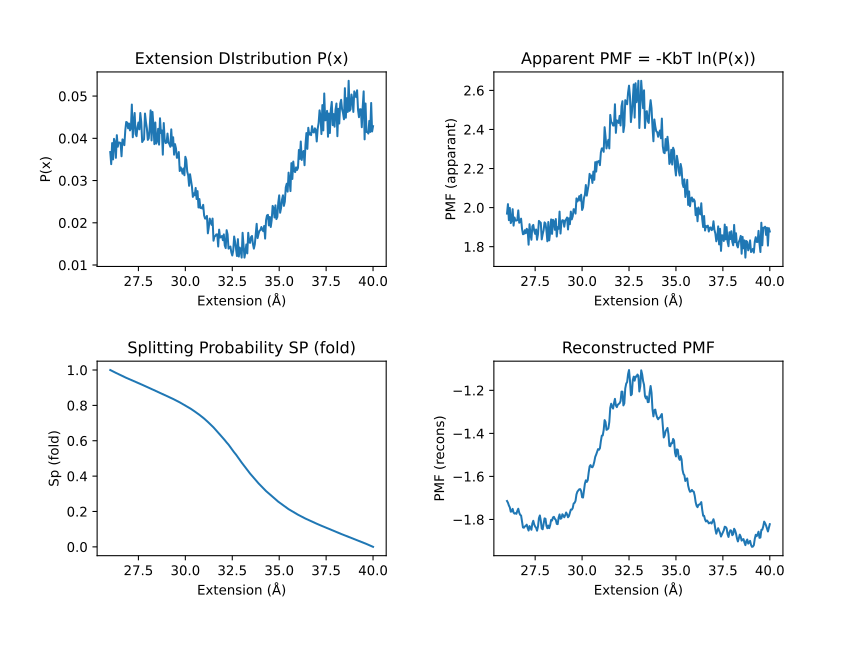

Values plotted in this chart, from the file beside it:
#EXT	PDF	PMF_APP	SP	PMF_RE
26.0	0.03675	1.969	1.0	-1.714
26.05	0.03387	2.018	0.9972	-1.722
26.1	0.03887	1.936	0.9944	-1.735
26.15	0.035	1.998	0.9917	-1.744
26.2	0.03988	1.921	0.9891	-1.764
26.25	0.039	1.934	0.9866	-1.762
26.3	0.03537	1.992	0.9839	-1.751
26.35	0.04075	1.908	0.9812	-1.768
26.4	0.038	1.949	0.9787	-1.773
26.45	0.039	1.934	0.9761	-1.77
26.5	0.039	1.934	0.9736	-1.774
26.55	0.03887	1.936	0.971	-1.76
26.6	0.03575	1.986	0.9684	-1.75
26.65	0.03975	1.923	0.9657	-1.768
26.7	0.0395	1.926	0.9632	-1.779
26.75	0.03837	1.944	0.9607	-1.782
26.8	0.04187	1.892	0.9582	-1.81
26.85	0.04387	1.864	0.9559	-1.837
26.9	0.04375	1.865	0.9536	-1.838
26.95	0.04238	1.884	0.9513	-1.832
27.0	0.0435	1.869	0.949	-1.83
27.05	0.04187	1.892	0.9466	-1.824
27.1	0.04237	1.884	0.9443	-1.84
27.15	0.048	1.81	0.9421	-1.852
27.2	0.04025	1.915	0.9398	-1.831
27.25	0.04387	1.864	0.9374	-1.838
27.3	0.046	1.836	0.9352	-1.848
27.35	0.041	1.904	0.9329	-1.819
27.4	0.0405	1.911	0.9305	-1.806
27.45	0.04263	1.881	0.9281	-1.823
27.5	0.04375	1.865	0.9258	-1.833
27.55	0.04212	1.888	0.9235	-1.839
27.6	0.046	1.836	0.9212	-1.852
27.65	0.04387	1.864	0.919	-1.833
27.7	0.03913	1.932	0.9166	-1.794
27.75	0.0395	1.926	0.9141	-1.781
27.8	0.03975	1.923	0.9116	-1.805
27.85	0.04587	1.837	0.9092	-1.842
27.9	0.04387	1.864	0.907	-1.846
27.95	0.04238	1.884	0.9047	-1.819
28.0	0.03962	1.924	0.9023	-1.795
28.05	0.04	1.919	0.8998	-1.797
28.1	0.0425	1.883	0.8974	-1.829
28.15	0.04662	1.828	0.8951	-1.841
28.2	0.0395	1.926	0.8928	-1.828
28.25	0.04625	1.832	0.8905	-1.84
28.3	0.043	1.876	0.8883	-1.826
28.35	0.03862	1.94	0.8858	-1.802
28.4	0.04375	1.865	0.8834	-1.805
28.45	0.03875	1.938	0.881	-1.79
28.5	0.03937	1.928	0.8784	-1.788
28.55	0.04225	1.886	0.876	-1.797
28.6	0.0385	1.942	0.8735	-1.802
28.65	0.04475	1.852	0.8711	-1.821
28.7	0.04125	1.901	0.8688	-1.822
28.75	0.04187	1.892	0.8664	-1.791
28.8	0.03612	1.98	0.8639	-1.777
28.85	0.04362	1.867	0.8613	-1.797
28.9	0.03962	1.924	0.8589	-1.795
28.95	0.03888	1.936	0.8564	-1.776
... 221 more rows
